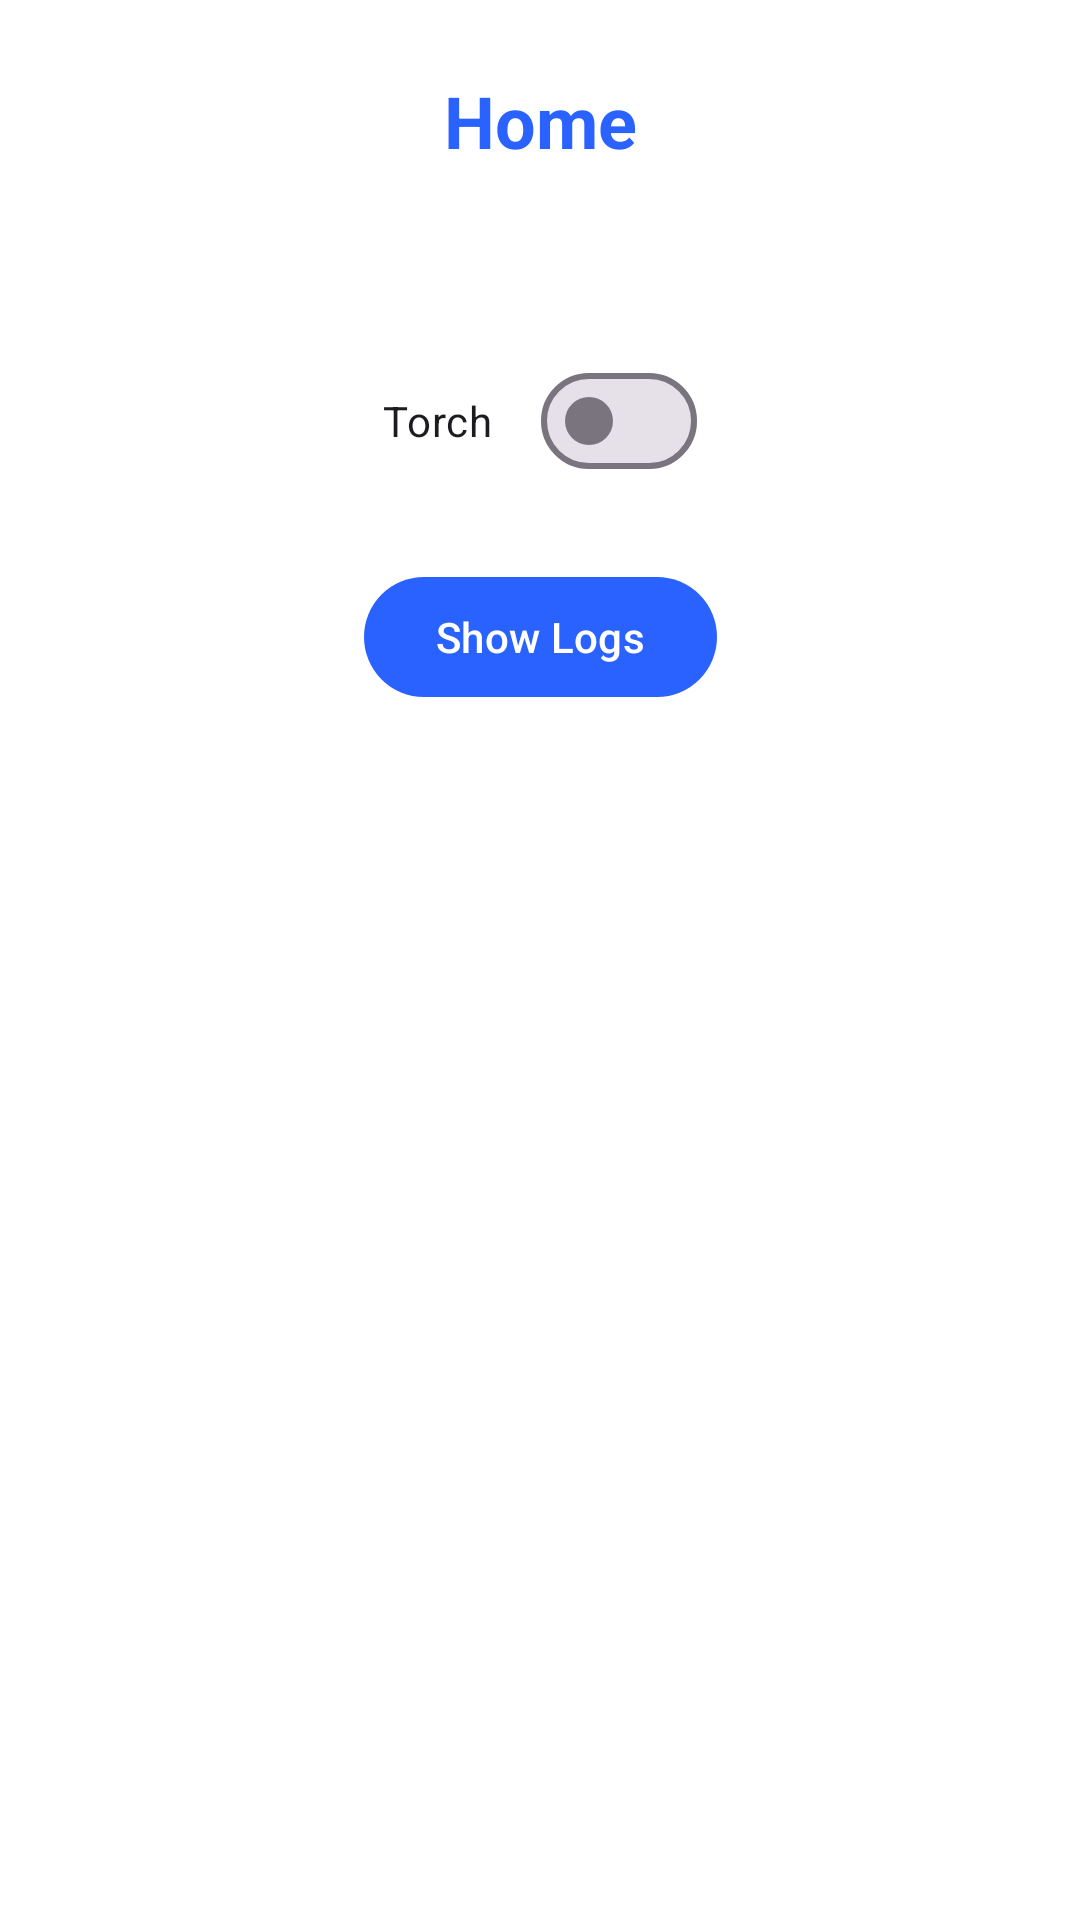

Write the Android layout XML for this screen, with the resource values it uses.
<!-- AndroidManifest.xml: application theme Theme.Flashlight -->
<!-- res/layout/activity_home.xml -->
<?xml version="1.0" encoding="utf-8"?>
<androidx.constraintlayout.widget.ConstraintLayout
    xmlns:android="http://schemas.android.com/apk/res/android"
    xmlns:app="http://schemas.android.com/apk/res-auto"
    android:layout_width="match_parent"
    android:layout_height="match_parent"
    android:padding="24dp"
    android:background="?attr/colorSurface">

    
    <TextView
        android:id="@+id/title"
        android:text="@string/home"
        android:textSize="24sp"
        android:textStyle="bold"
        android:textColor="?attr/colorPrimary"
        android:layout_width="wrap_content"
        android:layout_height="wrap_content"
        app:layout_constraintTop_toTopOf="parent"
        app:layout_constraintStart_toStartOf="parent"
        app:layout_constraintEnd_toEndOf="parent"/>

    
    <com.google.android.material.materialswitch.MaterialSwitch
        android:id="@+id/torchSwitch"
        android:layout_width="wrap_content"
        android:layout_height="wrap_content"
        android:text="@string/torch"
        android:layout_marginTop="60dp"
        app:layout_constraintTop_toBottomOf="@id/title"
        app:layout_constraintStart_toStartOf="parent"
        app:layout_constraintEnd_toEndOf="parent"/>

    
    <com.google.android.material.button.MaterialButton
        android:id="@+id/logBtn"
        android:text="@string/logs"
        android:layout_width="wrap_content"
        android:layout_height="wrap_content"
        android:layout_marginTop="24dp"
        app:layout_constraintTop_toBottomOf="@id/torchSwitch"
        app:layout_constraintStart_toStartOf="parent"
        app:layout_constraintEnd_toEndOf="parent"/>

    
    <androidx.recyclerview.widget.RecyclerView
        android:id="@+id/logRecyclerView"
        android:layout_width="0dp"
        android:layout_height="0dp"
        android:layout_marginTop="16dp"
        android:visibility="gone"
        app:layout_constraintTop_toBottomOf="@id/logBtn"
        app:layout_constraintBottom_toBottomOf="parent"
        app:layout_constraintStart_toStartOf="parent"
        app:layout_constraintEnd_toEndOf="parent"/>

</androidx.constraintlayout.widget.ConstraintLayout>
<!-- resources referenced by this layout -->
<resources>
  <string name="home">Home</string>
  <string name="logs">Show Logs</string>
  <string name="torch">Torch</string>
  <style name="Theme.Flashlight" parent="Base.Theme.Flashlight" />
  <style name="Base.Theme.Flashlight" parent="Theme.Material3.Light.NoActionBar">
          
          
  
          <item name="colorPrimary">@color/primary_blue</item>
          <item name="colorOnPrimary">@color/on_primary</item>
          <item name="colorSurface">@color/background</item>
  
  
          <item name="android:colorBackground">@color/background</item>
          <item name="android:textColorPrimary">@color/text_primary</item>
  
      </style>
  <color name="primary_blue">#2962FF</color>
  <color name="on_primary">#FFFFFF</color>
  <color name="background">#FFFFFF</color>
  <color name="text_primary">#000000</color>
</resources>
